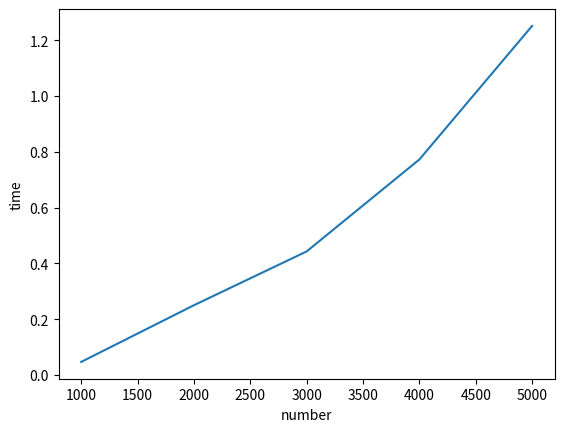
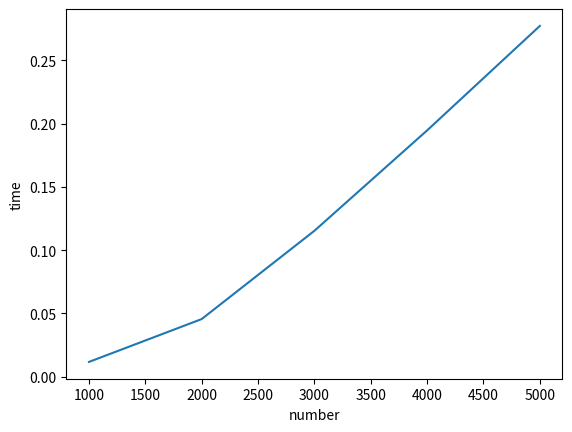
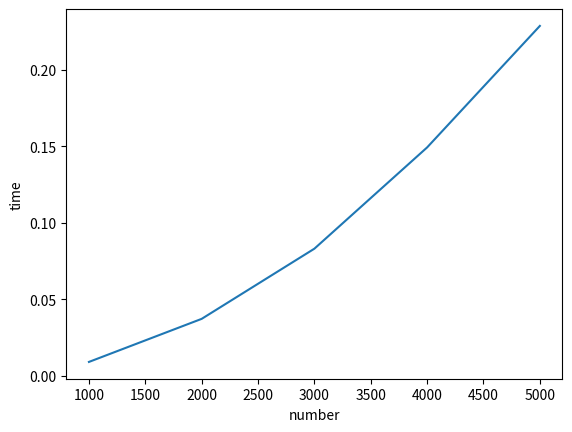

Python code for these plots, in order:
'''
Assignment 10 - Benchmarking Sorting Algorithms
Ketty
2018/2/6
Sorting Algorithms
purpose: Write a program that determines the amount of time taken to sort lists of random numbers of the following lenghs: n=[10000,20000,30000,40000,50000]


Coding convention: 
(a) lower case file name
(b) Name, Date, Title, Purpose in multiline comment at the beginning
(c) mixedCase variable names

(1) Create a class with functions for three sorting algorithms - bubble sort, selection sort and insertion sort. 
(2) Write a program that determines the amount of time taken to sort lists of random numbers of the following lenghs: n=[10000,20000,30000,40000,50000]
(3) Output of the program:
Bubble sort algorithm:
n	time
10000	2.23
20000	4.67
30000 	7.88
40000	11.34
50000	14.44

Insertion sort algorithm:
n	time
10000	2.23
20000	14.67
30000 	117.88
40000	211.34
50000	11214.44

Selection Sort algorithm:
n	time
10000	1.4
20000 	4.5
30000	10.4
40000	29.3
50000	100.2

(4) Have Python graph the results using pyplot / matplotlib
'''
import random
import time
import matplotlib.pyplot as plt

#set lists to prepare
leng = [1000,2000,3000,4000,5000]
num = []
t = []
ta = []
tb = []
t1 = []
t2 = []
t3 = []
#create a class
class sorting():
    #define function of bubble sorting
    def bubble_sort(self,seq):
        changed = True
        while changed:
            changed = False
            for self.i in range(len(seq) - 1):
                if seq[self.i] > seq[self.i+1]:
                    seq[self.i], seq[self.i+1] = seq[self.i+1], seq[self.i]
                    changed = True
        return seq
    #define function of insertion sorting
    def insertion_sort(self,l):
        for self.i in range(1, len(l)):
            self.j = self.i-1 
            self.key = l[self.i]
            while (l[self.j] > self.key) and (self.j >= 0):
                l[self.j+1] = l[self.j]
                self.j -= 1
            l[self.j+1] = self.key
    #define function of selection sorting
    def selection_sort(self,lst):
        for self.i, self.e in enumerate(lst):
            self.mn = min(range(self.i,len(lst)), key=lst.__getitem__)
            lst[self.i], lst[self.mn] = lst[self.mn], self.e
        return lst
    #define function of make a list of random numbers
    def random(self,u):
        self.a = int(random.random()*leng[u])
        num.append(self.a)
        return u


#class
s = sorting()
#run the class and function, and input time each time in list t
for i in range(0,len(leng)):
    for j in range(0,leng[i]):
        s.random(i)
    t.append(time.time())
    s.bubble_sort(num)
    num = []
#the time of endding
t.append(time.time())
#the difference of time and put them into a list
for m in range(0,len(t)-1):
    b = t[m+1]-t[m]
    t1.append(b)
#print the table of time and number
print("Bubble sort algorithm:")
print("n     time")
for i in range(0,len(leng)):
    print(leng[i],"    ",t1[i])

#making a plot of prime1
plt.figure()

plt.plot(leng,t1)  
plt.xlabel('number')  
plt.ylabel('time')  

plt.show()




#run the class and function, and input time each time in list t
for i in range(0,len(leng)):
    for j in range(0,leng[i]):
        s.random(i)
    ta.append(time.time())
    s.insertion_sort(num)
    num = []
#the time of endding
ta.append(time.time())
#the difference of time and put them into a list
for m in range(0,len(ta)-1):
    b = ta[m+1]-ta[m]
    t2.append(b)
#print the table of time and number
print("Insertion sort algorithm:")
print("n     time")
for i in range(0,len(leng)):
    print(leng[i],"    ", t2[i])
#making a plot of prime1
plt.figure()

plt.plot(leng,t2)  
plt.xlabel('number')  
plt.ylabel('time')  

plt.show()




#run the class and function, and input time each time in list t
for i in range(0,len(leng)):
    for j in range(0,leng[i]):
        s.random(i)
    tb.append(time.time())
    s.selection_sort(num)
    num = []
#the time of endding
tb.append(time.time())
#the difference of time and put them into a list
for m in range(0,len(tb)-1):
    b = tb[m+1]-tb[m]
    t3.append(b)
#print the table of time and number
print("Selection sort algorithm:")
print("n     time")
for i in range(0,len(leng)):
    print(leng[i],"    ",t3[i])
#making a plot of prime1
plt.figure()

plt.plot(leng,t3)  
plt.xlabel('number')  
plt.ylabel('time')  

plt.show()



 

























































